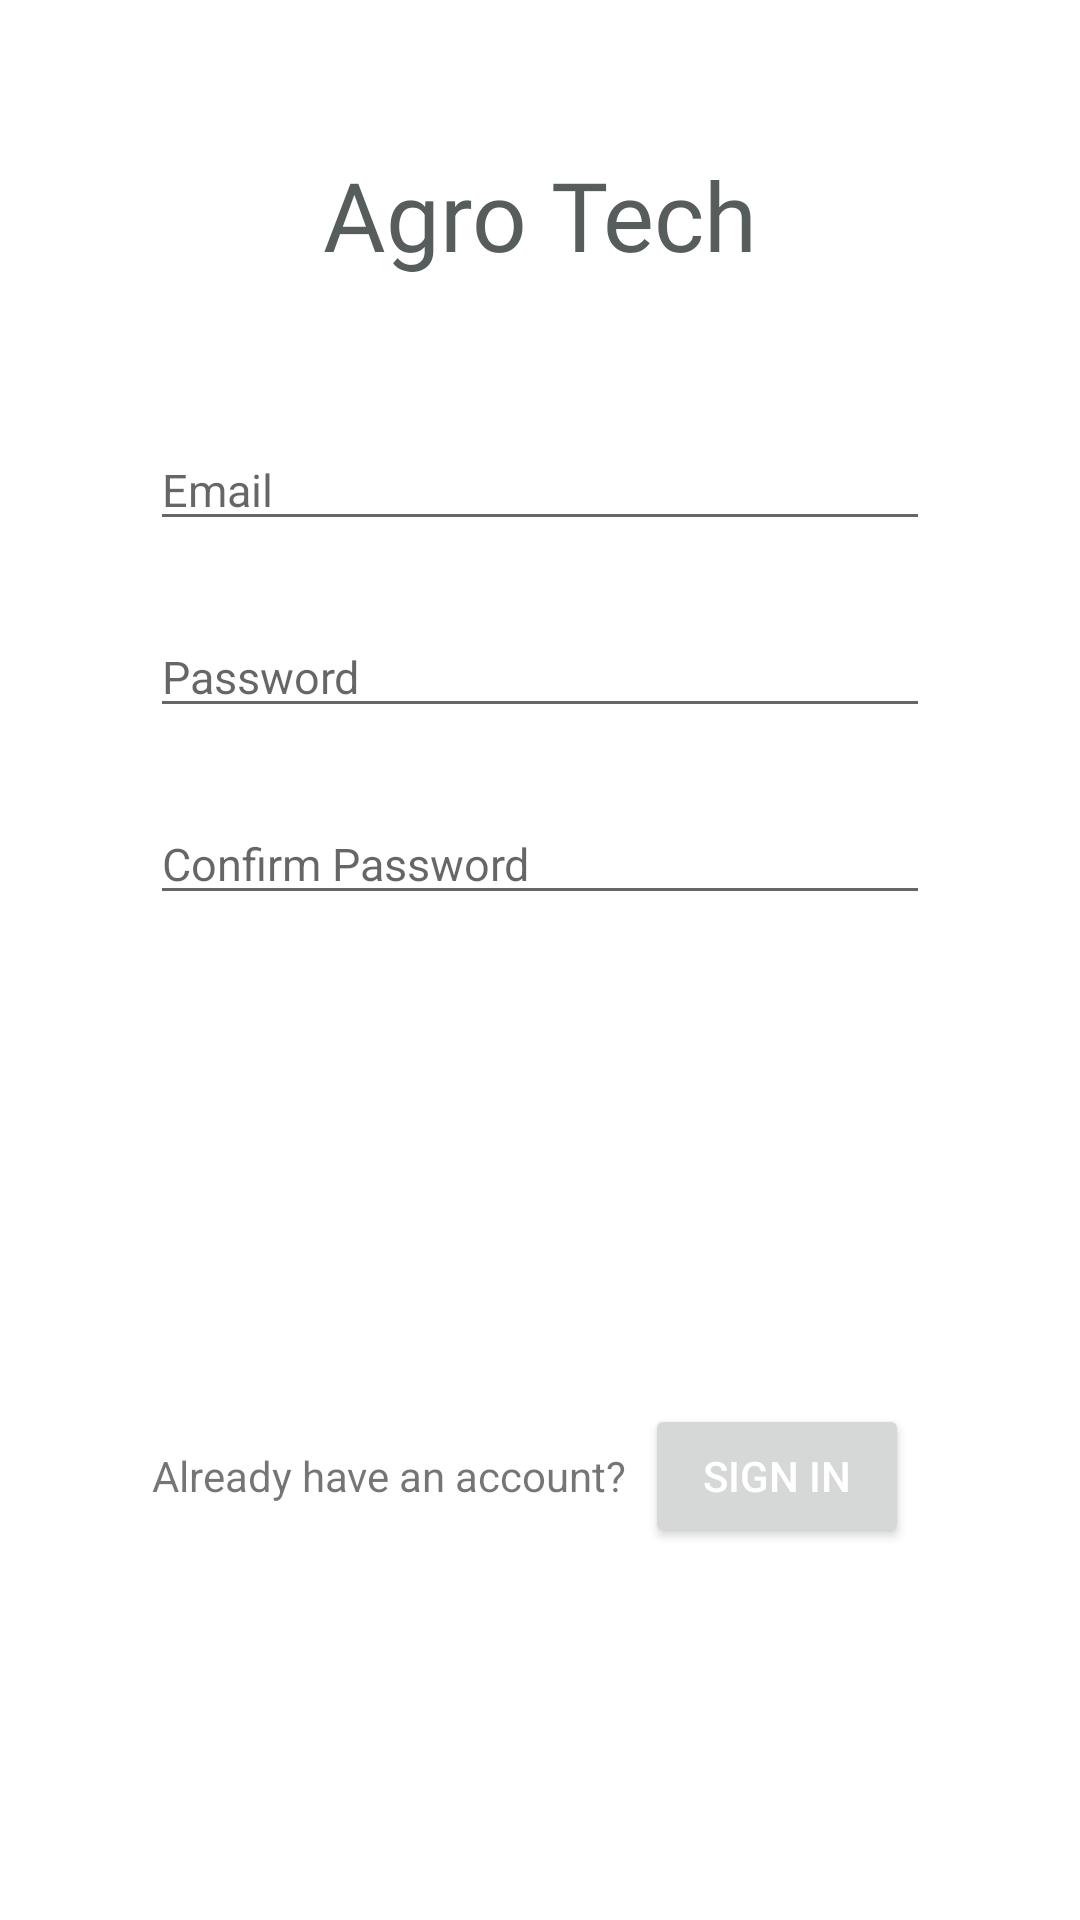

The Android layout XML behind this screen, and the referenced resources:
<!-- AndroidManifest.xml: application theme Theme.AgroTechBlogApp -->
<!-- res/layout/activity_sign_up.xml -->
<?xml version="1.0" encoding="utf-8"?>
<LinearLayout xmlns:android="http://schemas.android.com/apk/res/android"
    android:layout_width="match_parent"
    android:layout_height="match_parent"
    xmlns:app="http://schemas.android.com/apk/res-auto"
    android:orientation="vertical"
    android:paddingLeft="50dp"
    android:paddingRight="50dp">

    <TextView
        android:layout_width="match_parent"
        android:layout_height="wrap_content"
        android:text="Agro Tech"
        android:textSize="32sp"
        android:fontFamily="@font/leckerlioneregular"
        android:textColor="@color/colorGray"
        android:gravity="center_horizontal"
        android:layout_marginTop="50dp"
        android:layout_marginBottom="50dp"/>



    <com.google.android.material.textfield.TextInputEditText
        android:layout_width="match_parent"
        android:layout_height="wrap_content"
        android:id="@+id/txtEmailSignUp"
        android:layout_marginBottom="25dp"
        android:hint="Email"
        android:inputType="textEmailAddress"
        android:textSize="15sp"/>




    <com.google.android.material.textfield.TextInputEditText
        android:layout_width="match_parent"
        android:layout_height="wrap_content"
        android:id="@+id/txtPasswordSignUp"
        android:layout_marginBottom="25dp"
        android:hint="Password"
        android:inputType="textPassword"
        android:textSize="15sp"/>



    <com.google.android.material.textfield.TextInputEditText
        android:layout_width="match_parent"
        android:layout_height="wrap_content"
        android:id="@+id/txtConfirmPasswordSignUp"
        android:hint="Confirm Password"
        android:inputType="textPassword"
        android:layout_marginBottom="25dp"
        android:textSize="15sp"/>



    <Button
        android:layout_width="match_parent"
        android:layout_height="wrap_content"
        android:text="SignUp"
        android:id="@+id/btnSignUp"
        android:background="@drawable/btn_round"
        android:textColor="@color/colorWhite"
        android:layout_marginBottom="90dp"
        android:textSize="17dp"
        android:textAllCaps="true"/>

    <LinearLayout
        android:layout_width="match_parent"
        android:layout_height="wrap_content"
        android:gravity="center_horizontal"
        android:orientation="horizontal">

        <TextView
            android:layout_width="wrap_content"
            android:layout_height="wrap_content"
            android:text="Already have an account?"
            android:layout_marginRight="6dp"/>

        <Button
            android:layout_width="wrap_content"
            android:layout_height="wrap_content"
            android:text="Sign In"
            android:textColor="@color/colorWhite"
            android:id="@+id/btnSignInTab"
            android:layout_marginRight="6dp"/>


    </LinearLayout>

</LinearLayout>
<!-- resources referenced by this layout -->
<resources>
  <color name="colorGray">#575C5C</color>
  <color name="colorWhite">#FFFFFFFF</color>
  <style name="Theme.AgroTechBlogApp" parent="Theme.MaterialComponents.DayNight.NoActionBar">
  
          --&gt;
          <item name="android:statusBarColor" tools:targetApi="l">?attr/colorPrimaryVariant</item>
          
      </style>
</resources>
